Labelled photos from "data", an image-classification folder in Varalakshmi-5/Multiple-Disease-Prediction-System-With-Simple-Medical-Chatbot. The possible labels are: infected, not infected.

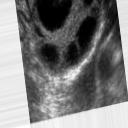
Label: infected

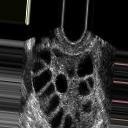
Label: infected

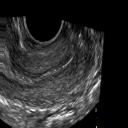
Label: not infected

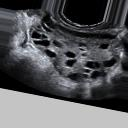
Label: infected

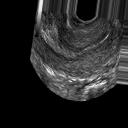
Label: not infected

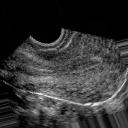
Label: not infected
